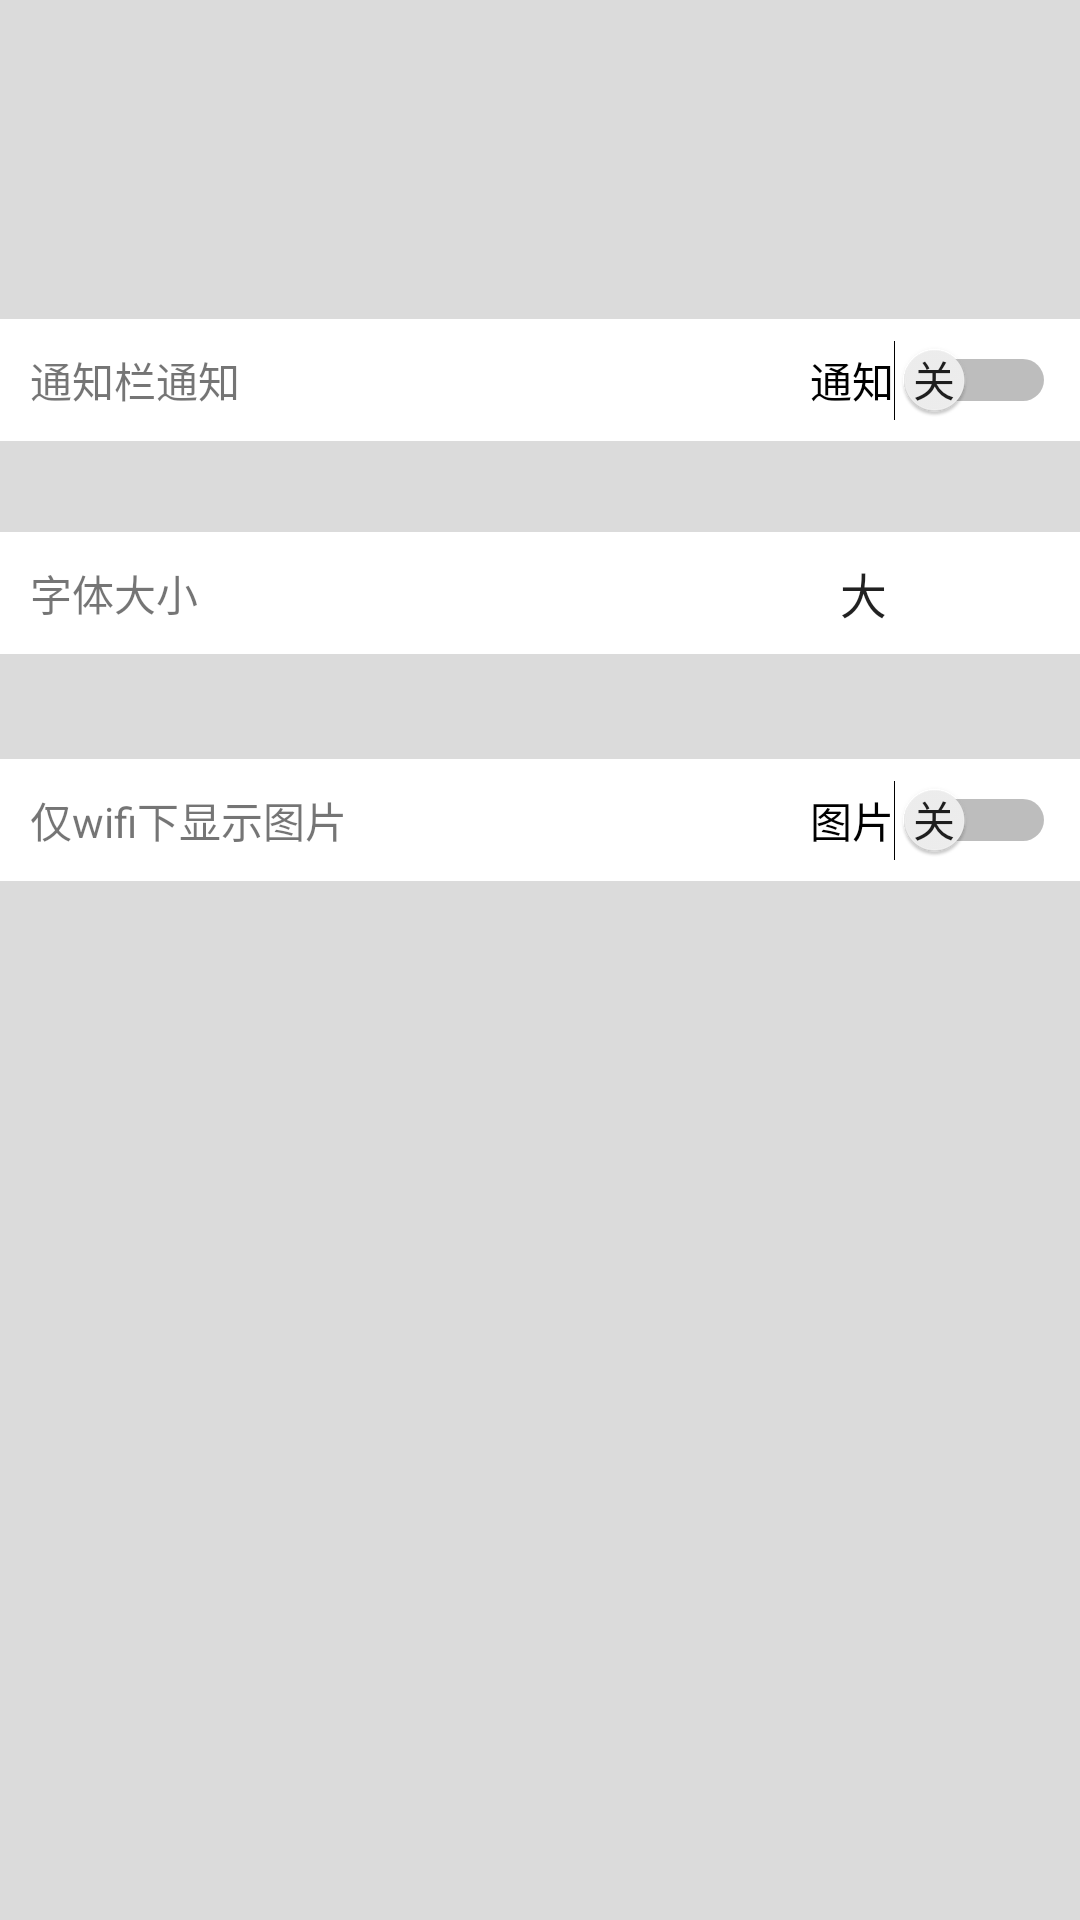

Android layout source for this screen:
<!-- AndroidManifest.xml: application theme AppTheme -->
<!-- res/layout/activity_common_settings.xml -->
<?xml version="1.0" encoding="utf-8"?>
<android.support.constraint.ConstraintLayout xmlns:android="http://schemas.android.com/apk/res/android"
    xmlns:app="http://schemas.android.com/apk/res-auto"
    xmlns:tools="http://schemas.android.com/tools"
    android:layout_width="match_parent"
    android:layout_height="match_parent"
    android:background="#dbdbdb"
    tools:context=".CommonSettingsActivity">

    <TextView
        android:id="@+id/textView"
        android:layout_width="0dp"
        android:layout_height="wrap_content"
        android:layout_marginBottom="8dp"
        android:background="#ffffff"
        android:gravity="center_vertical"
        android:text="通知栏通知"
        android:padding="10dp"
        app:layout_constraintBottom_toBottomOf="parent"
        app:layout_constraintEnd_toEndOf="parent"
        app:layout_constraintStart_toStartOf="parent"
        app:layout_constraintTop_toTopOf="parent"
        app:layout_constraintVertical_bias="0.18" />

    <TextView
        android:id="@+id/textView2"
        android:layout_width="0dp"
        android:layout_height="wrap_content"
        android:layout_marginBottom="8dp"
        android:layout_marginTop="8dp"
        android:background="#ffffff"
        android:gravity="center_vertical"
        android:padding="10dp"
        android:text="字体大小"
        app:layout_constraintBottom_toBottomOf="parent"
        app:layout_constraintEnd_toEndOf="parent"
        app:layout_constraintStart_toStartOf="parent"
        app:layout_constraintTop_toTopOf="parent"
        app:layout_constraintVertical_bias="0.29000002" />

    <TextView
        android:id="@+id/textView3"
        android:layout_width="0dp"
        android:layout_height="wrap_content"
        android:layout_marginBottom="8dp"
        android:layout_marginTop="8dp"
        android:background="#ffffff"
        android:gravity="center_vertical"
        android:padding="10dp"
        android:text="仅wifi下显示图片"
        app:layout_constraintBottom_toBottomOf="parent"
        app:layout_constraintEnd_toEndOf="parent"
        app:layout_constraintStart_toStartOf="parent"
        app:layout_constraintTop_toTopOf="parent"
        app:layout_constraintVertical_bias="0.42000002" />
    <Switch
        android:id="@+id/NOTIFICATION_SWITCH"
        android:layout_width="wrap_content"
        android:layout_height="wrap_content"
        android:layout_marginEnd="8dp"
        android:layout_marginStart="8dp"
        android:textOff="关"
        android:textOn="开"
        android:text="通知"
        android:showText="true"
        app:layout_constraintBottom_toBottomOf="@+id/textView"
        app:layout_constraintEnd_toEndOf="parent"
        app:layout_constraintHorizontal_bias="1.0"
        app:layout_constraintStart_toStartOf="@+id/textView"
        app:layout_constraintTop_toTopOf="@+id/textView" />

    <Switch
        android:id="@+id/IMG_SWITCH"
        android:layout_width="wrap_content"
        android:layout_height="wrap_content"
        android:layout_marginEnd="8dp"
        android:layout_marginStart="8dp"
        android:showText="true"
        android:text="图片"
        android:textOff="关"
        android:textOn="开"
        app:layout_constraintBottom_toBottomOf="@+id/textView3"
        app:layout_constraintEnd_toEndOf="@+id/textView3"
        app:layout_constraintHorizontal_bias="1.0"
        app:layout_constraintStart_toStartOf="@+id/textView3"
        app:layout_constraintTop_toTopOf="@+id/textView3" />

    <Spinner
        android:id="@+id/FONT_SIZE_SPINNER"
        android:layout_width="wrap_content"
        android:layout_height="wrap_content"
        android:layout_marginEnd="8dp"
        android:layout_marginStart="8dp"
        android:entries="@array/font_size"
        app:layout_constraintBottom_toBottomOf="@+id/textView2"
        app:layout_constraintEnd_toEndOf="parent"
        app:layout_constraintHorizontal_bias="1.0"
        app:layout_constraintStart_toStartOf="parent"
        app:layout_constraintTop_toTopOf="@+id/textView2" />

</android.support.constraint.ConstraintLayout>
<!-- resources referenced by this layout -->
<resources>
  <string-array name="font_size">
          <item>大</item>
          <item>中</item>
          <item>小</item>
      </string-array>
  <style name="AppTheme" parent="Theme.AppCompat.Light.NoActionBar">
          
          <item name="colorPrimary">@color/colorPrimary</item>
          <item name="colorPrimaryDark">@color/colorPrimaryDark</item>
          <item name="colorAccent">@color/colorAccent</item>
          <item name="coordinatorLayoutStyle">@style/Widget.Support.CoordinatorLayout</item>
      </style>
  <color name="colorPrimary">#3f51b5</color>
  <color name="colorPrimaryDark">#303F9F</color>
  <color name="colorAccent">#deb887</color>
</resources>
